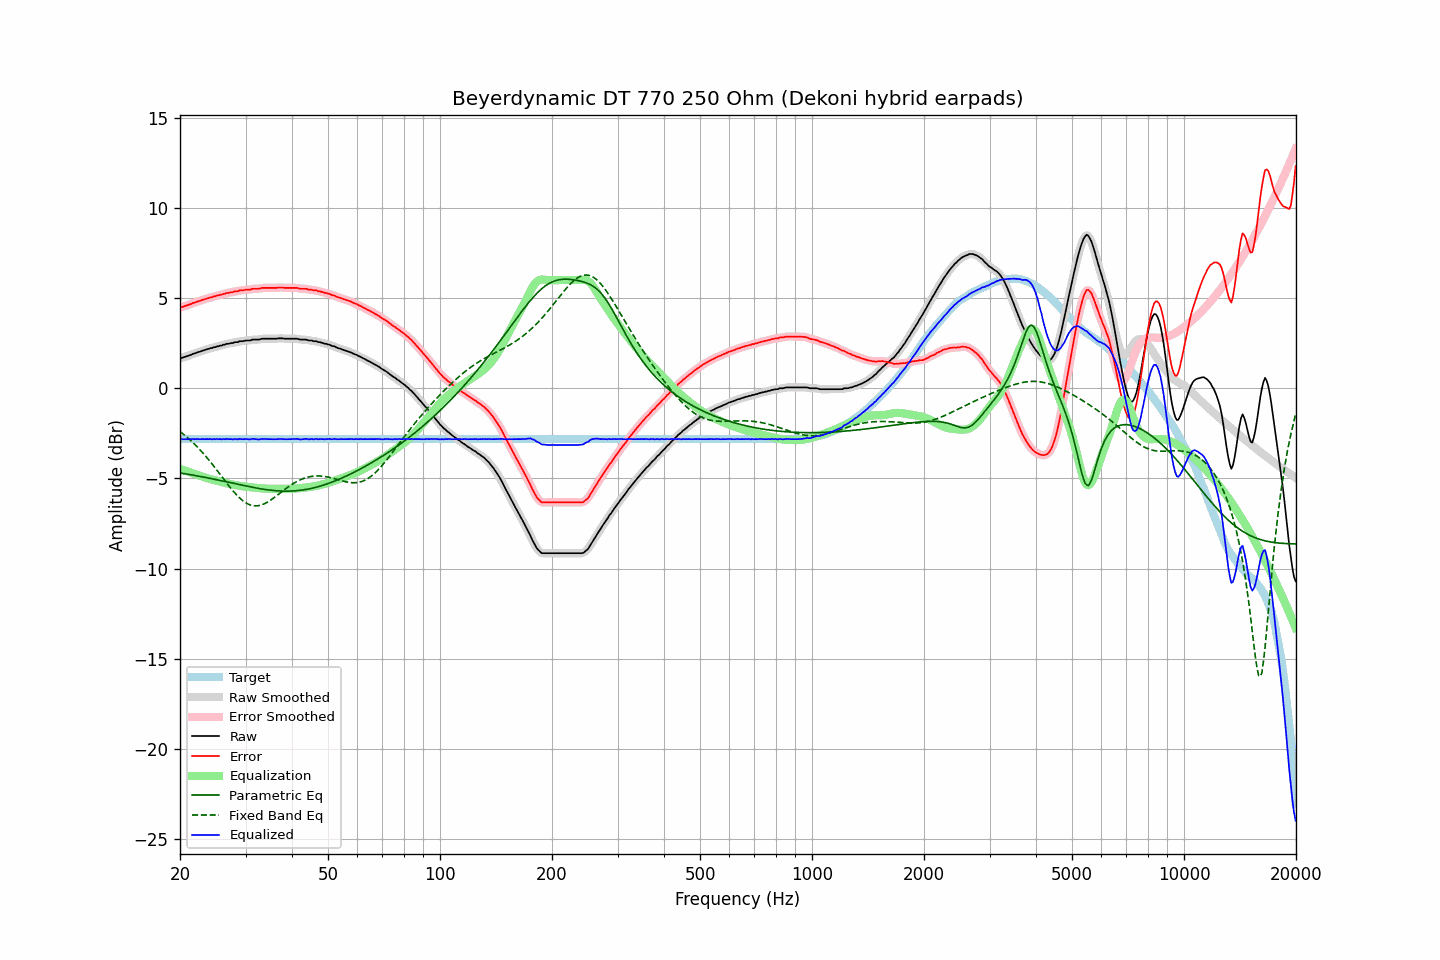

The table this chart was drawn from, first rows:
frequency, raw, error, smoothed, error_smoothed, equalization, parametric_eq, fixed_band_eq, equalized_raw, equalized_smoothed, target
20.00, 1.67, 4.49, 1.67, 4.49, -4.48, -4.70, -2.40, -2.81, -2.81, -2.82
20.20, 1.68, 4.50, 1.69, 4.51, -4.51, -4.71, -2.47, -2.83, -2.82, -2.82
20.40, 1.71, 4.53, 1.71, 4.53, -4.54, -4.73, -2.54, -2.83, -2.82, -2.82
20.61, 1.74, 4.56, 1.74, 4.56, -4.57, -4.74, -2.61, -2.83, -2.83, -2.82
20.81, 1.77, 4.59, 1.77, 4.59, -4.59, -4.76, -2.69, -2.82, -2.82, -2.82
21.02, 1.80, 4.62, 1.80, 4.62, -4.62, -4.77, -2.77, -2.82, -2.83, -2.82
21.23, 1.83, 4.65, 1.83, 4.65, -4.66, -4.79, -2.84, -2.83, -2.82, -2.82
21.44, 1.86, 4.68, 1.87, 4.69, -4.69, -4.80, -2.93, -2.83, -2.82, -2.82
21.66, 1.91, 4.73, 1.90, 4.72, -4.72, -4.82, -3.01, -2.81, -2.82, -2.82
21.87, 1.93, 4.75, 1.93, 4.75, -4.75, -4.83, -3.10, -2.82, -2.82, -2.82
22.09, 1.96, 4.78, 1.97, 4.79, -4.78, -4.85, -3.19, -2.82, -2.82, -2.82
22.31, 2.00, 4.82, 1.99, 4.81, -4.81, -4.87, -3.28, -2.81, -2.82, -2.82
22.54, 2.02, 4.84, 2.02, 4.85, -4.85, -4.88, -3.37, -2.83, -2.82, -2.82
22.76, 2.05, 4.87, 2.05, 4.87, -4.88, -4.90, -3.47, -2.83, -2.82, -2.82
22.99, 2.09, 4.91, 2.08, 4.90, -4.90, -4.92, -3.57, -2.81, -2.82, -2.82
23.22, 2.11, 4.93, 2.11, 4.93, -4.93, -4.93, -3.67, -2.82, -2.82, -2.82
23.45, 2.14, 4.96, 2.14, 4.96, -4.96, -4.95, -3.77, -2.82, -2.82, -2.82
23.69, 2.17, 4.99, 2.17, 4.99, -4.99, -4.97, -3.88, -2.82, -2.82, -2.82
23.92, 2.19, 5.01, 2.19, 5.01, -5.01, -4.99, -3.98, -2.82, -2.82, -2.82
24.16, 2.23, 5.05, 2.22, 5.04, -5.04, -5.00, -4.09, -2.81, -2.82, -2.82
24.40, 2.23, 5.05, 2.24, 5.06, -5.07, -5.02, -4.20, -2.83, -2.82, -2.82
24.65, 2.28, 5.10, 2.27, 5.09, -5.09, -5.04, -4.32, -2.81, -2.82, -2.82
24.89, 2.28, 5.10, 2.29, 5.11, -5.11, -5.06, -4.43, -2.83, -2.82, -2.82
25.14, 2.33, 5.15, 2.32, 5.14, -5.14, -5.08, -4.55, -2.81, -2.82, -2.82
25.39, 2.33, 5.15, 2.34, 5.16, -5.16, -5.10, -4.66, -2.83, -2.82, -2.82
25.65, 2.37, 5.19, 2.36, 5.18, -5.18, -5.11, -4.78, -2.81, -2.82, -2.82
25.91, 2.37, 5.19, 2.38, 5.20, -5.21, -5.13, -4.90, -2.84, -2.83, -2.82
26.16, 2.42, 5.24, 2.41, 5.23, -5.23, -5.15, -5.02, -2.81, -2.82, -2.82
26.43, 2.42, 5.24, 2.43, 5.25, -5.25, -5.17, -5.13, -2.83, -2.82, -2.82
26.69, 2.47, 5.29, 2.46, 5.28, -5.27, -5.19, -5.25, -2.80, -2.81, -2.82
26.96, 2.47, 5.29, 2.48, 5.30, -5.29, -5.21, -5.36, -2.82, -2.82, -2.82
27.23, 2.49, 5.31, 2.49, 5.31, -5.31, -5.23, -5.48, -2.82, -2.82, -2.82
27.50, 2.51, 5.33, 2.50, 5.33, -5.33, -5.25, -5.59, -2.82, -2.83, -2.82
27.77, 2.51, 5.33, 2.53, 5.35, -5.35, -5.27, -5.69, -2.84, -2.82, -2.82
28.05, 2.56, 5.38, 2.54, 5.36, -5.37, -5.29, -5.80, -2.81, -2.82, -2.82
28.33, 2.56, 5.38, 2.56, 5.38, -5.38, -5.31, -5.90, -2.82, -2.82, -2.82
28.62, 2.56, 5.38, 2.58, 5.40, -5.40, -5.33, -5.99, -2.84, -2.82, -2.82
28.90, 2.61, 5.43, 2.59, 5.41, -5.41, -5.35, -6.08, -2.80, -2.82, -2.82
29.19, 2.61, 5.43, 2.61, 5.43, -5.43, -5.37, -6.16, -2.82, -2.82, -2.82
29.48, 2.61, 5.43, 2.62, 5.44, -5.44, -5.39, -6.23, -2.83, -2.82, -2.82
29.78, 2.63, 5.45, 2.63, 5.45, -5.45, -5.40, -6.30, -2.82, -2.82, -2.82
30.08, 2.65, 5.47, 2.64, 5.46, -5.46, -5.42, -6.36, -2.81, -2.82, -2.82
30.38, 2.65, 5.47, 2.65, 5.47, -5.47, -5.44, -6.41, -2.82, -2.83, -2.82
30.68, 2.65, 5.47, 2.66, 5.48, -5.48, -5.46, -6.45, -2.83, -2.83, -2.82
30.99, 2.66, 5.48, 2.67, 5.49, -5.49, -5.48, -6.48, -2.83, -2.82, -2.82
31.30, 2.70, 5.52, 2.69, 5.51, -5.50, -5.49, -6.50, -2.80, -2.81, -2.82
31.61, 2.70, 5.52, 2.70, 5.52, -5.51, -5.51, -6.52, -2.81, -2.81, -2.82
31.93, 2.70, 5.52, 2.70, 5.52, -5.52, -5.53, -6.52, -2.82, -2.82, -2.82
32.24, 2.70, 5.52, 2.70, 5.52, -5.53, -5.54, -6.52, -2.83, -2.83, -2.82
32.57, 2.70, 5.52, 2.71, 5.53, -5.54, -5.56, -6.51, -2.84, -2.83, -2.82
32.89, 2.72, 5.54, 2.72, 5.54, -5.55, -5.57, -6.49, -2.83, -2.82, -2.82
33.22, 2.75, 5.57, 2.74, 5.56, -5.56, -5.59, -6.46, -2.81, -2.82, -2.82
33.55, 2.75, 5.57, 2.75, 5.57, -5.56, -5.60, -6.43, -2.81, -2.81, -2.82
33.89, 2.75, 5.57, 2.75, 5.57, -5.57, -5.62, -6.38, -2.82, -2.81, -2.82
34.23, 2.75, 5.57, 2.75, 5.57, -5.57, -5.63, -6.34, -2.82, -2.82, -2.82
34.57, 2.75, 5.57, 2.75, 5.57, -5.57, -5.64, -6.29, -2.82, -2.82, -2.82
34.92, 2.75, 5.57, 2.75, 5.57, -5.57, -5.65, -6.23, -2.82, -2.82, -2.82
35.27, 2.75, 5.57, 2.75, 5.57, -5.57, -5.66, -6.17, -2.82, -2.82, -2.82
35.62, 2.75, 5.57, 2.75, 5.57, -5.58, -5.67, -6.10, -2.83, -2.83, -2.82
35.97, 2.75, 5.57, 2.75, 5.57, -5.58, -5.68, -6.04, -2.83, -2.83, -2.82
... 635 more rows
